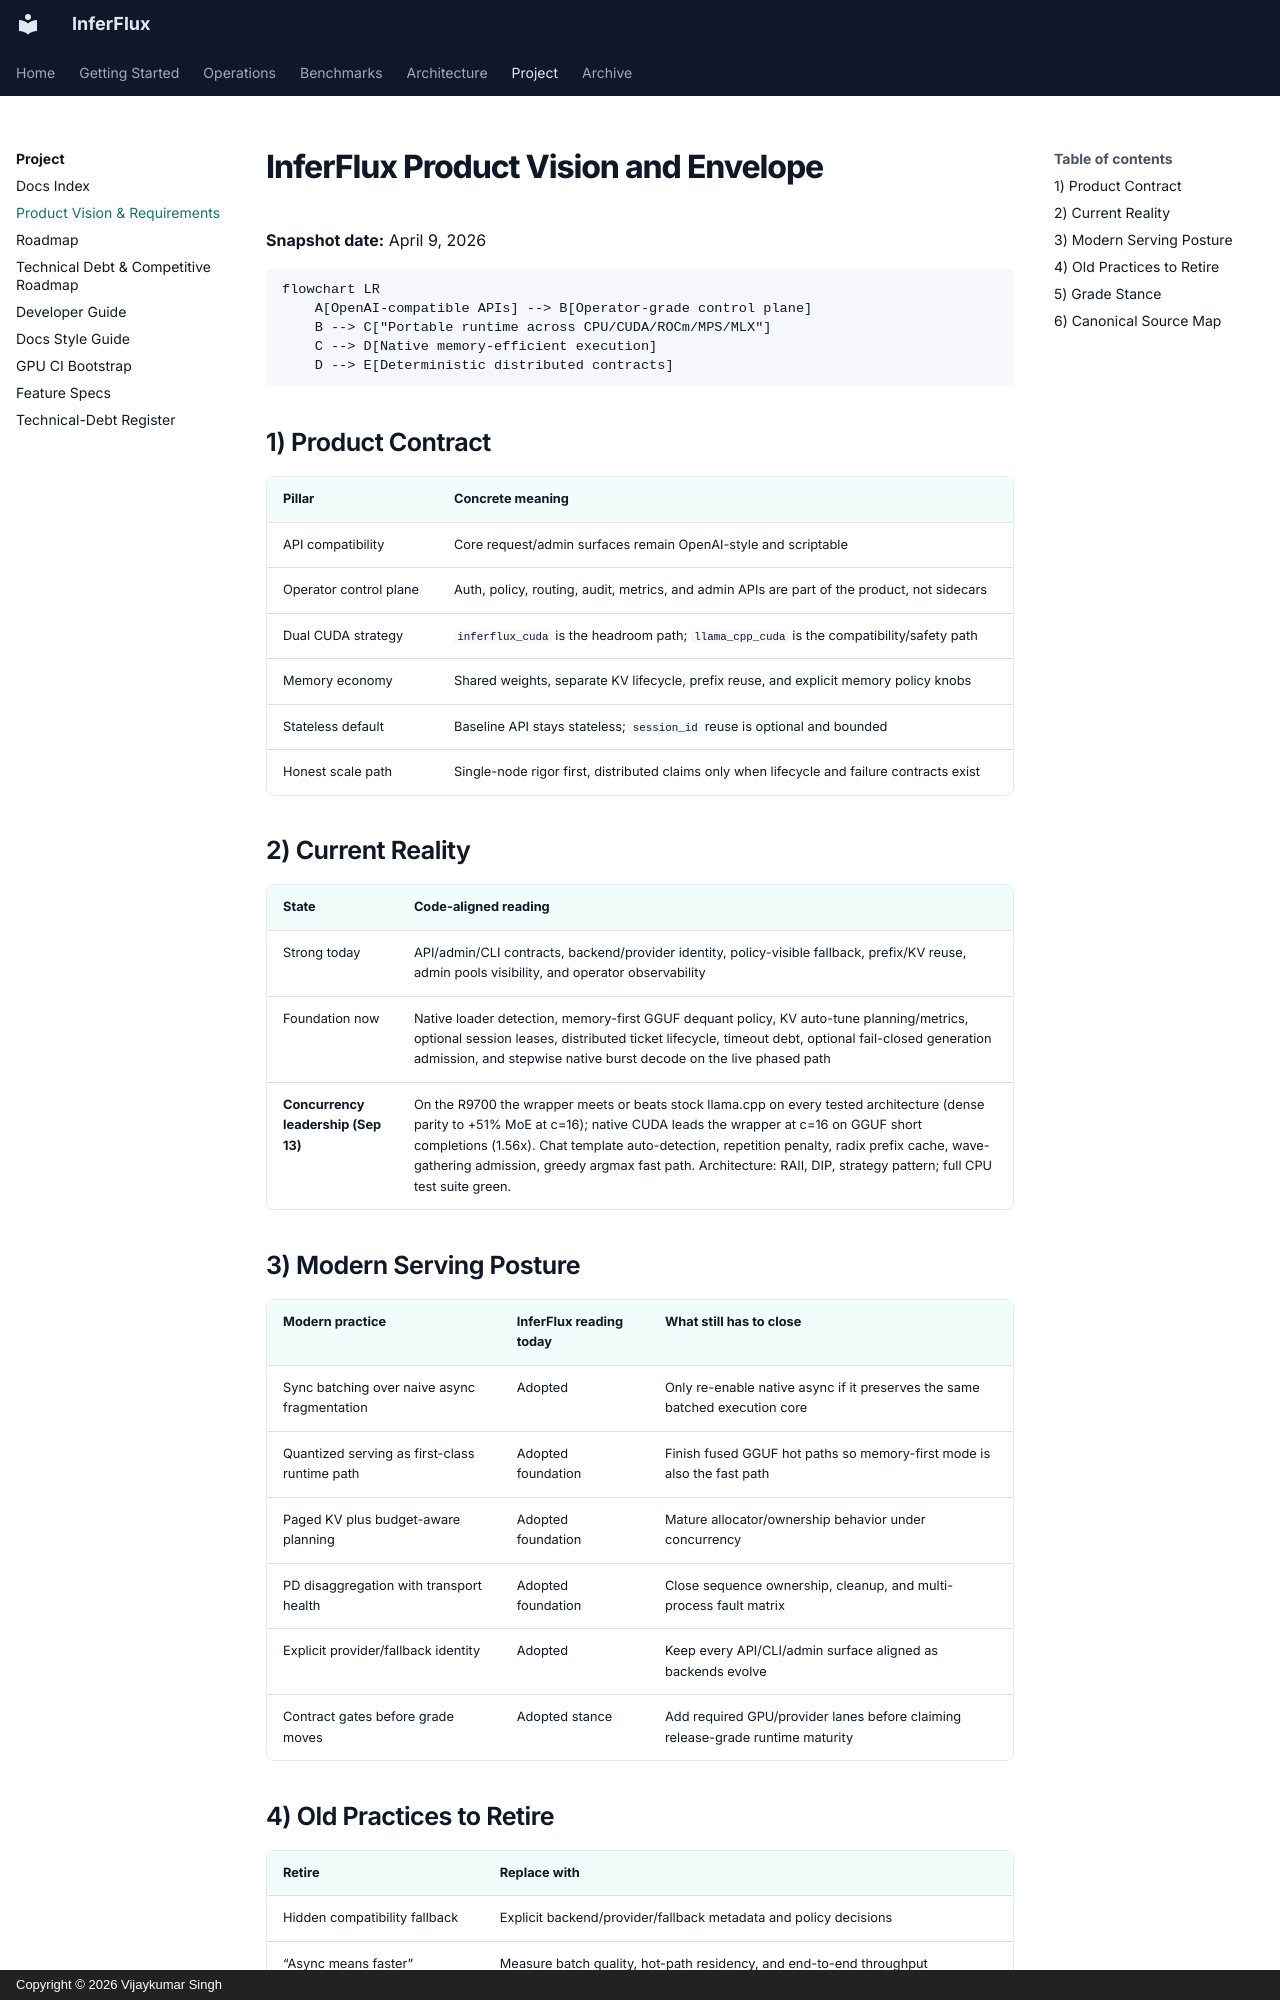

repository: anvai-labs/inferflux · page: PRODUCT/index.html · generator: mkdocs · copyright: Copyright © 2026 Vijaykumar Singh

# InferFlux Product Vision and Envelope

**Snapshot date:** April 9, 2026

```mermaid
flowchart LR
    A[OpenAI-compatible APIs] --> B[Operator-grade control plane]
    B --> C["Portable runtime across CPU/CUDA/ROCm/MPS/MLX"]
    C --> D[Native memory-efficient execution]
    D --> E[Deterministic distributed contracts]
```

## 1) Product Contract

| Pillar | Concrete meaning |
|---|---|
| API compatibility | Core request/admin surfaces remain OpenAI-style and scriptable |
| Operator control plane | Auth, policy, routing, audit, metrics, and admin APIs are part of the product, not sidecars |
| Dual CUDA strategy | `inferflux_cuda` is the headroom path; `llama_cpp_cuda` is the compatibility/safety path |
| Memory economy | Shared weights, separate KV lifecycle, prefix reuse, and explicit memory policy knobs |
| Stateless default | Baseline API stays stateless; `session_id` reuse is optional and bounded |
| Honest scale path | Single-node rigor first, distributed claims only when lifecycle and failure contracts exist |

## 2) Current Reality

| State | Code-aligned reading |
|---|---|
| Strong today | API/admin/CLI contracts, backend/provider identity, policy-visible fallback, prefix/KV reuse, admin pools visibility, and operator observability |
| Foundation now | Native loader detection, memory-first GGUF dequant policy, KV auto-tune planning/metrics, optional session leases, distributed ticket lifecycle, timeout debt, optional fail-closed generation admission, and stepwise native burst decode on the live phased path |
| **Concurrency leadership (Sep 13)** | On the R9700 the wrapper meets or beats stock llama.cpp on every tested architecture (dense parity to +51% MoE at c=16); native CUDA leads the wrapper at c=16 on GGUF short completions (1.56x). Chat template auto-detection, repetition penalty, radix prefix cache, wave-gathering admission, greedy argmax fast path. Architecture: RAII, DIP, strategy pattern; full CPU test suite green. |
